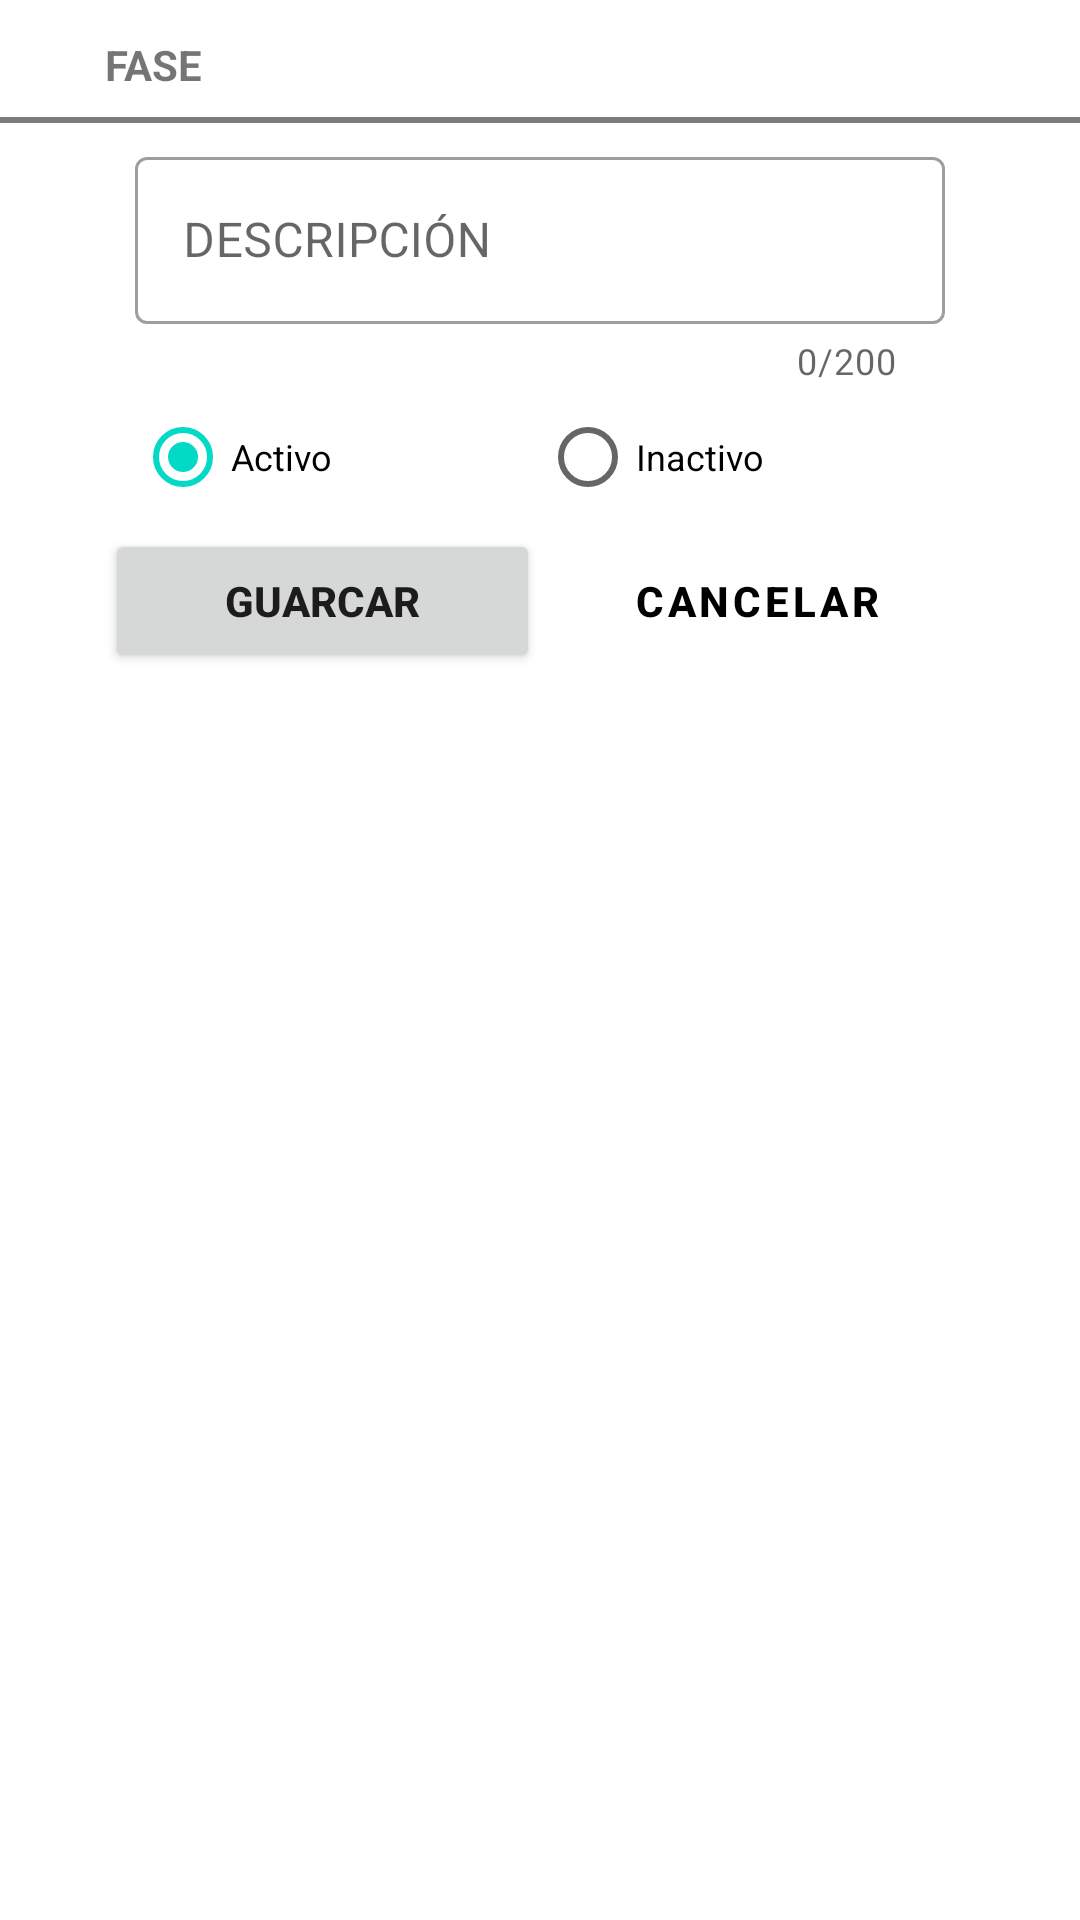

The Android layout XML behind this screen, and the referenced resources:
<!-- AndroidManifest.xml: application theme Theme.App_electroh -->
<!-- res/layout/dialog_fase.xml -->
<?xml version="1.0" encoding="utf-8"?>
<androidx.constraintlayout.widget.ConstraintLayout xmlns:android="http://schemas.android.com/apk/res/android"
    xmlns:app="http://schemas.android.com/apk/res-auto"
    android:layout_width="match_parent"
    android:layout_height="match_parent"
    xmlns:tools="http://schemas.android.com/tools">

    <TextView
        android:id="@+id/textView1"
        android:layout_width="wrap_content"
        android:layout_height="wrap_content"
        android:layout_marginStart="@dimen/margin_default"
        android:layout_marginTop="@dimen/margin_12dp"
        app:layout_constraintStart_toStartOf="parent"
        app:layout_constraintTop_toTopOf="parent"
        android:text="@string/txt_fase"
        android:textStyle="bold"
        android:textSize="@dimen/text_size14"/>
    <TextView
        android:id="@+id/textView2"
        android:layout_width="match_parent"
        android:layout_height="2dp"
        android:layout_marginTop="8dp"
        app:layout_constraintEnd_toEndOf="parent"
        app:layout_constraintStart_toStartOf="parent"
        app:layout_constraintTop_toBottomOf="@+id/textView1"
        android:background="@color/gray500"/>


    <LinearLayout
        android:layout_width="match_parent"
        android:layout_height="match_parent"
        android:layout_margin="@dimen/margin_default"
        android:paddingTop="@dimen/padding_12dp"
        app:layout_constraintEnd_toEndOf="parent"
        app:layout_constraintStart_toStartOf="parent"
        app:layout_constraintTop_toBottomOf="@+id/textView2"
    android:orientation="vertical">

        

        <com.google.android.material.textfield.TextInputLayout
            android:id="@+id/txtDescripcion"
            style="@style/Widget.MaterialComponents.TextInputLayout.OutlinedBox"
            android:layout_width="match_parent"
            android:layout_height="wrap_content"
            android:paddingLeft="10dp"
            android:paddingRight="10dp"
            app:counterEnabled="true"
            app:counterMaxLength="200"
            app:endIconMode="clear_text"
            app:errorEnabled="true">

            <com.google.android.material.textfield.TextInputEditText
                android:layout_width="match_parent"
                android:layout_height="wrap_content"
                android:hint="@string/txt_descripcion"
                android:inputType="textCapCharacters"
                android:maxLength="200" />
        </com.google.android.material.textfield.TextInputLayout>

        
        <RadioGroup
            android:id="@+id/rbGroupEstado"
            android:layout_width="match_parent"
            android:layout_height="wrap_content"
            android:checkedButton="@+id/rbActivo"
            android:orientation="horizontal"
            android:paddingLeft="10dp"
            android:paddingRight="10dp">

            <RadioButton
                android:id="@+id/rbActivo"
                android:layout_width="match_parent"
                android:layout_height="match_parent"
                android:layout_weight="1"
                android:text="@string/rb_activo"
                android:textSize="@dimen/text_size_default"
                android:theme="@style/Widget.AppCompat.CompoundButton.RadioButton" />

            <RadioButton

                android:id="@+id/rbInactivo"
                android:layout_width="match_parent"
                android:layout_height="match_parent"
                android:layout_weight="1"
                android:text="@string/rb_inactivo"
                android:textSize="12sp"
                android:theme="@style/Widget.AppCompat.CompoundButton.RadioButton" />
        </RadioGroup>

        
        <LinearLayout
            android:id="@+id/bottom_bar"
            android:layout_width="match_parent"
            android:layout_height="wrap_content"
            android:paddingBottom="@dimen/padding_default">
            <Button
                android:id="@+id/bnGuardar"
                android:layout_width="match_parent"
                android:layout_height="wrap_content"
                android:layout_weight="1"
                android:text="Guarcar"
                android:textStyle="bold" />
            <Button
                android:id="@+id/bnCancelar"
                style="?attr/buttonBarButtonStyle"
                android:layout_width="match_parent"
                android:layout_height="wrap_content"
                android:layout_weight="1"
                android:text="Cancelar"
                android:textColor="@color/black"
                android:textStyle="bold" />
        </LinearLayout>

    </LinearLayout>


</androidx.constraintlayout.widget.ConstraintLayout>
<!-- resources referenced by this layout -->
<resources>
  <color name="black">#FF000000</color>
  <color name="gray500">#7C7C7C</color>
  <dimen name="margin_12dp">12dp</dimen>
  <dimen name="margin_default">35dp</dimen>
  <dimen name="padding_12dp">12dp</dimen>
  <dimen name="padding_default">35dp</dimen>
  <dimen name="text_size14">14dp</dimen>
  <dimen name="text_size_default">12dp</dimen>
  <string name="rb_activo">Activo</string>
  <string name="rb_inactivo">Inactivo</string>
  <string name="txt_descripcion">DESCRIPCIÓN</string>
  <string name="txt_fase">FASE</string>
  <style name="Theme.App_electroh" parent="Theme.MaterialComponents.DayNight.NoActionBar">
          
          <item name="colorPrimary">@color/blue</item>
          <item name="colorPrimaryVariant">@color/purple_700</item>
          <item name="colorOnPrimary">@color/white</item>
          
          <item name="colorSecondary">@color/teal_200</item>
          <item name="colorSecondaryVariant">@color/teal_700</item>
          <item name="colorOnSecondary">@color/black</item>
          
          <item name="android:statusBarColor" tools:targetApi="l">?attr/colorPrimary</item>
          
      </style>
  <color name="blue">#001085</color>
  <color name="purple_700">#FF3700B3</color>
  <color name="white">#FFFFFFFF</color>
  <color name="teal_200">#FF03DAC5</color>
  <color name="teal_700">#FF018786</color>
</resources>
